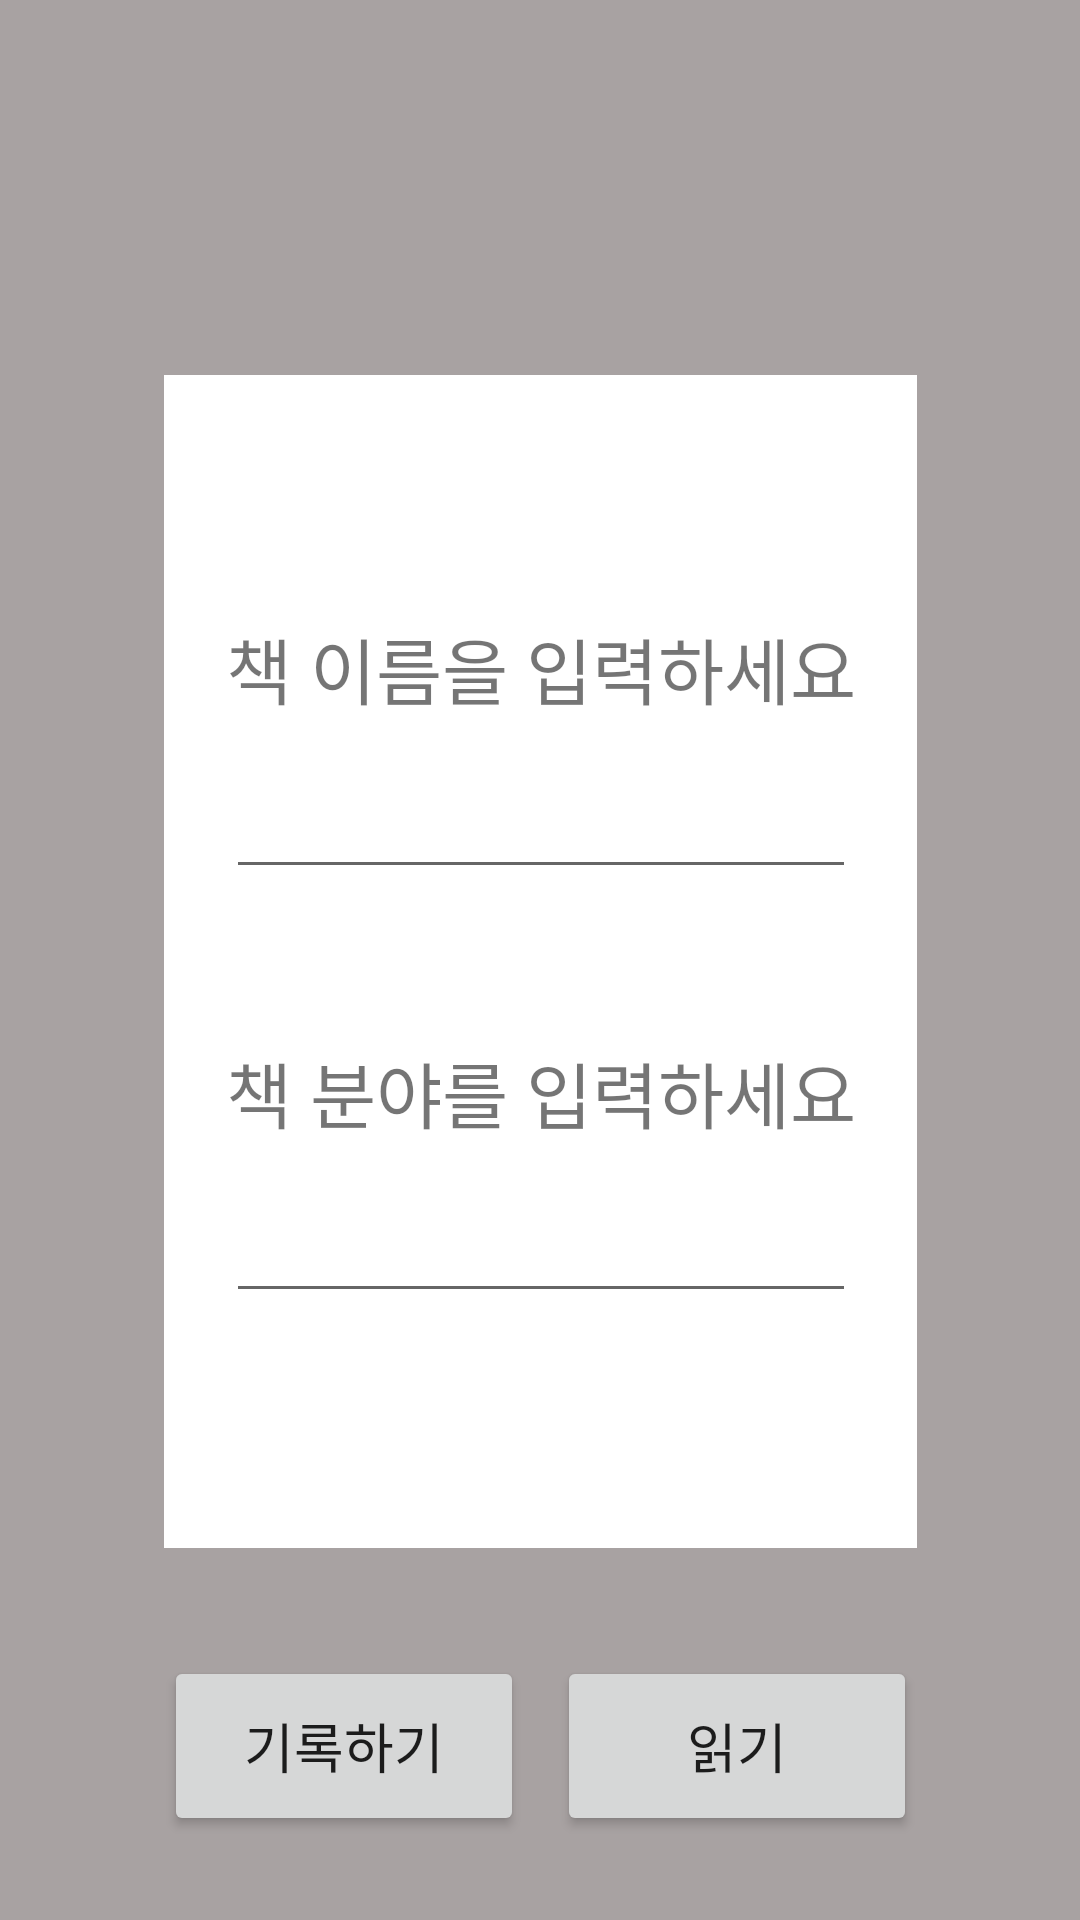

Produce the Android XML layout that renders to this screen, including the resource entries it uses.
<!-- AndroidManifest.xml: application theme AppTheme -->
<!-- res/layout/activity_add.xml -->
<?xml version="1.0" encoding="utf-8"?>
<androidx.constraintlayout.widget.ConstraintLayout xmlns:android="http://schemas.android.com/apk/res/android"
    xmlns:app="http://schemas.android.com/apk/res-auto"
    xmlns:tools="http://schemas.android.com/tools"
    android:layout_width="365dp"
    android:layout_height="755dp"
    android:background="#DC9C9595">

    <ImageButton
        android:id="@+id/closeBtn"
        android:layout_width="30dp"
        android:layout_height="30dp"
        android:layout_marginTop="30dp"
        android:layout_marginEnd="30dp"
        android:background="#00FFFFFF"
        android:scaleType="centerCrop"
        app:layout_constraintEnd_toEndOf="parent"
        app:layout_constraintTop_toTopOf="parent"
        android:src="@drawable/xximg"/>

    <View
        android:id="@+id/view3"
        android:layout_width="251dp"
        android:layout_height="391dp"
        android:layout_marginTop="125dp"
        android:background="#FFFFFF"
        app:layout_constraintEnd_toEndOf="parent"
        app:layout_constraintStart_toStartOf="parent"
        app:layout_constraintTop_toTopOf="parent" />

    <TextView
        android:id="@+id/textView4"
        android:layout_width="wrap_content"
        android:layout_height="wrap_content"
        android:layout_marginTop="80dp"
        android:text="책 이름을 입력하세요"
        android:textSize="24sp"
        app:layout_constraintEnd_toEndOf="@+id/view3"
        app:layout_constraintStart_toStartOf="@+id/view3"
        app:layout_constraintTop_toTopOf="@+id/view3" />

    <EditText
        android:id="@+id/nameInput"
        android:layout_width="wrap_content"
        android:layout_height="wrap_content"
        android:layout_marginTop="15dp"
        android:ems="10"
        android:inputType="textPersonName"
        app:layout_constraintEnd_toEndOf="@+id/textView4"
        app:layout_constraintStart_toStartOf="@+id/textView4"
        app:layout_constraintTop_toBottomOf="@+id/textView4" />

    <EditText
        android:id="@+id/sectionInput"
        android:layout_width="wrap_content"
        android:layout_height="wrap_content"
        android:layout_marginTop="15dp"
        android:ems="10"
        android:inputType="textPersonName"
        app:layout_constraintEnd_toEndOf="@+id/view3"
        app:layout_constraintStart_toStartOf="@+id/view3"
        app:layout_constraintTop_toBottomOf="@+id/textView5" />

    <TextView
        android:id="@+id/textView5"
        android:layout_width="wrap_content"
        android:layout_height="wrap_content"
        android:layout_marginTop="50dp"
        android:text="책 분야를 입력하세요"
        android:textSize="24sp"
        app:layout_constraintEnd_toEndOf="@+id/view3"
        app:layout_constraintStart_toStartOf="@+id/view3"
        app:layout_constraintTop_toBottomOf="@+id/nameInput" />

    <Button
        android:id="@+id/recordSt"
        android:layout_width="120dp"
        android:layout_height="60dp"
        android:layout_marginTop="36dp"
        android:text="기록하기"
        android:textSize="18sp"
        app:layout_constraintEnd_toEndOf="@+id/view3"
        app:layout_constraintHorizontal_bias="0.0"
        app:layout_constraintStart_toStartOf="@+id/view3"
        app:layout_constraintTop_toBottomOf="@+id/view3" />

    <Button
        android:id="@+id/readSt"
        android:layout_width="120dp"
        android:layout_height="60dp"
        android:layout_marginTop="36dp"
        android:text="읽기"
        android:textSize="18sp"
        app:layout_constraintEnd_toEndOf="@+id/view3"
        app:layout_constraintHorizontal_bias="1.0"
        app:layout_constraintStart_toStartOf="@+id/view3"
        app:layout_constraintTop_toBottomOf="@+id/view3" />

</androidx.constraintlayout.widget.ConstraintLayout>
<!-- resources referenced by this layout -->
<resources>
  <style name="AppTheme" parent="Theme.AppCompat.Light.DarkActionBar">
          
          <item name="colorPrimary">@color/colorPrimary</item>
          <item name="colorPrimaryDark">@color/colorPrimaryDark</item>
          <item name="colorAccent">@color/colorAccent</item>
          <item name="windowActionBar">false</item>
          <item name="windowNoTitle">true</item>
      </style>
  <!-- not gathered from this repository: default colours our renderer supplied (Android Studio template values) -->
  <color name="colorPrimary">#FF6200EE</color>
  <color name="colorPrimaryDark">#FF3700B3</color>
  <color name="colorAccent">#FF03DAC5</color>
</resources>
